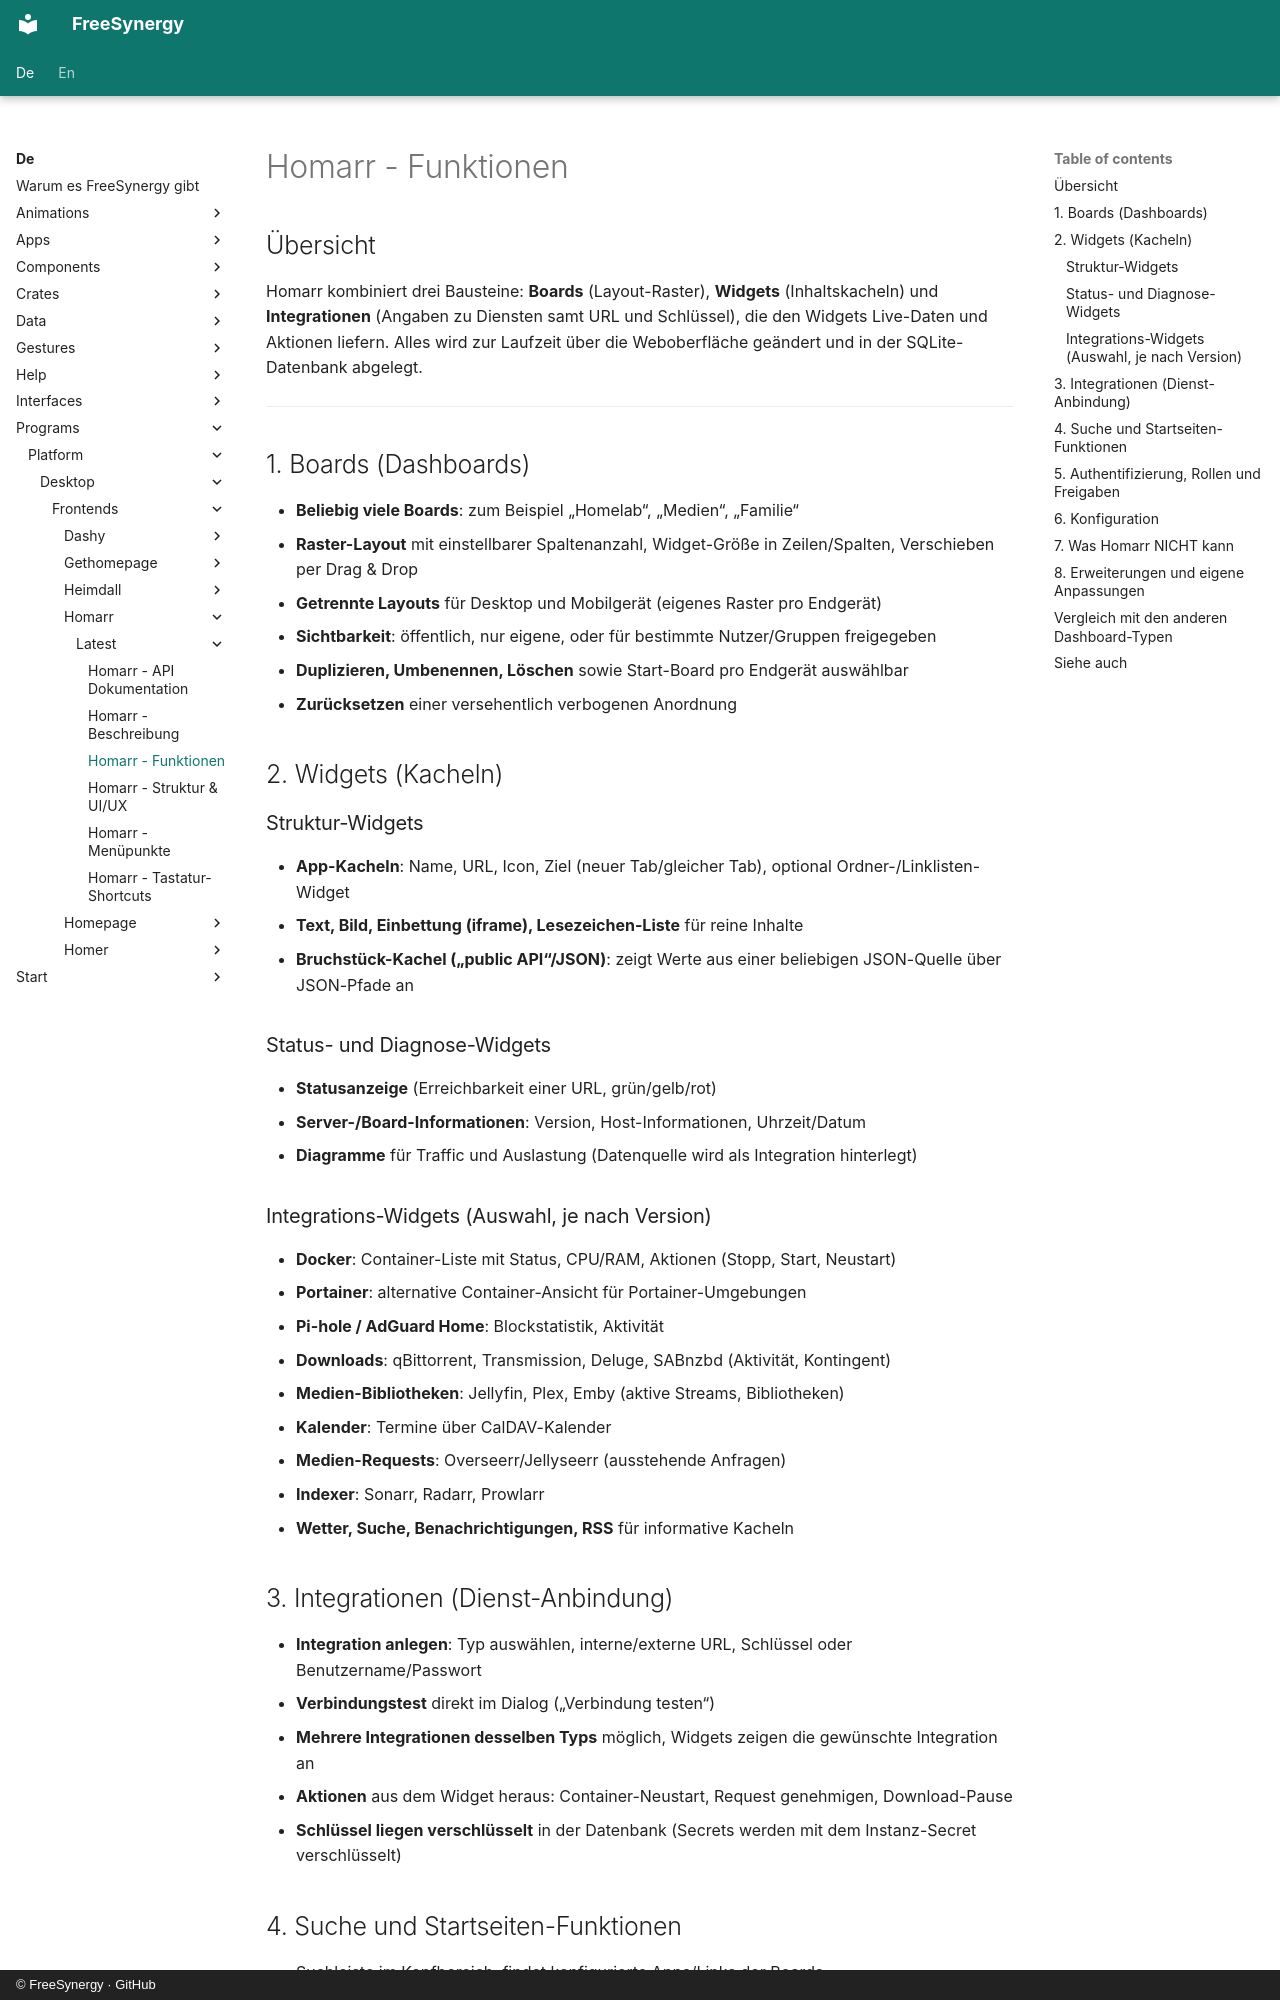

repository: FreeSynergy/fs-documentation · page: de/programs/platform/desktop/frontends/homarr/latest/features/index.html · generator: mkdocs · copyright: © FreeSynergy · GitHub

# Homarr - Funktionen

## Übersicht

Homarr kombiniert drei Bausteine: **Boards** (Layout-Raster), **Widgets** (Inhaltskacheln) und **Integrationen** (Angaben zu Diensten samt URL und Schlüssel), die den Widgets Live-Daten und Aktionen liefern. Alles wird zur Laufzeit über die Weboberfläche geändert und in der SQLite-Datenbank abgelegt.

---

## 1. Boards (Dashboards)

- **Beliebig viele Boards**: zum Beispiel „Homelab“, „Medien“, „Familie“
- **Raster-Layout** mit einstellbarer Spaltenanzahl, Widget-Größe in Zeilen/Spalten, Verschieben per Drag & Drop
- **Getrennte Layouts** für Desktop und Mobilgerät (eigenes Raster pro Endgerät)
- **Sichtbarkeit**: öffentlich, nur eigene, oder für bestimmte Nutzer/Gruppen freigegeben
- **Duplizieren, Umbenennen, Löschen** sowie Start-Board pro Endgerät auswählbar
- **Zurücksetzen** einer versehentlich verbogenen Anordnung

## 2. Widgets (Kacheln)

### Struktur-Widgets
- **App-Kacheln**: Name, URL, Icon, Ziel (neuer Tab/gleicher Tab), optional Ordner-/Linklisten-Widget
- **Text, Bild, Einbettung (iframe), Lesezeichen-Liste** für reine Inhalte
- **Bruchstück-Kachel („public API“/JSON)**: zeigt Werte aus einer beliebigen JSON-Quelle über JSON-Pfade an

### Status- und Diagnose-Widgets
- **Statusanzeige** (Erreichbarkeit einer URL, grün/gelb/rot)
- **Server-/Board-Informationen**: Version, Host-Informationen, Uhrzeit/Datum
- **Diagramme** für Traffic und Auslastung (Datenquelle wird als Integration hinterlegt)

### Integrations-Widgets (Auswahl, je nach Version)
- **Docker**: Container-Liste mit Status, CPU/RAM, Aktionen (Stopp, Start, Neustart)
- **Portainer**: alternative Container-Ansicht für Portainer-Umgebungen
- **Pi-hole / AdGuard Home**: Blockstatistik, Aktivität
- **Downloads**: qBittorrent, Transmission, Deluge, SABnzbd (Aktivität, Kontingent)
- **Medien-Bibliotheken**: Jellyfin, Plex, Emby (aktive Streams, Bibliotheken)
- **Kalender**: Termine über CalDAV-Kalender
- **Medien-Requests**: Overseerr/Jellyseerr (ausstehende Anfragen)
- **Indexer**: Sonarr, Radarr, Prowlarr
- **Wetter, Suche, Benachrichtigungen, RSS** für informative Kacheln

## 3. Integrationen (Dienst-Anbindung)

- **Integration anlegen**: Typ auswählen, interne/externe URL, Schlüssel oder Benutzername/Passwort
- **Verbindungstest** direkt im Dialog („Verbindung testen“)
- **Mehrere Integrationen desselben Typs** möglich, Widgets zeigen die gewünschte Integration an
- **Aktionen** aus dem Widget heraus: Container-Neustart, Request genehmigen, Download-Pause
- **Schlüssel liegen verschlüsselt** in der Datenbank (Secrets werden mit dem Instanz-Secret verschlüsselt)
